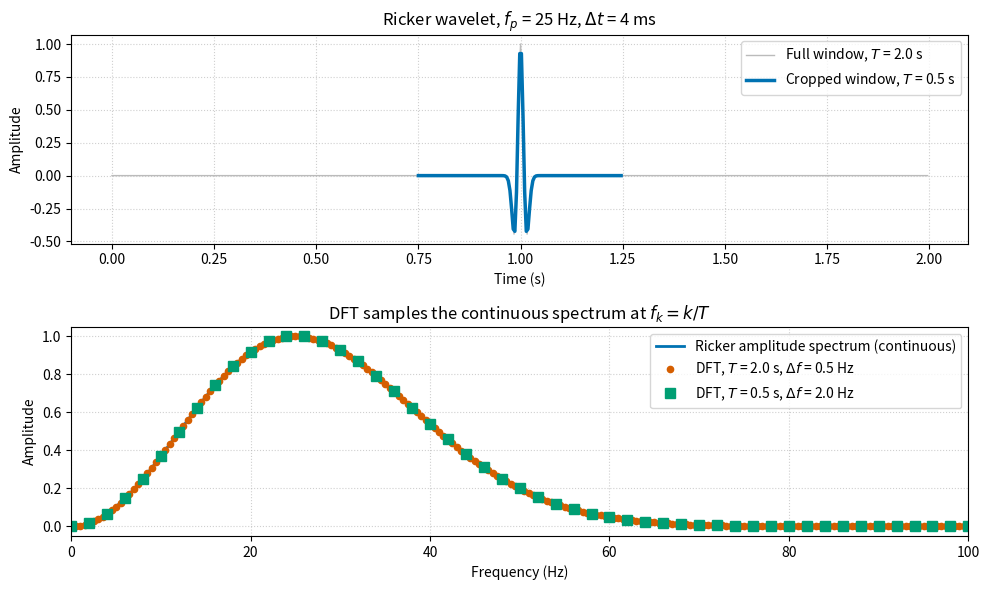

This figure's Python source: (Note: this script raises an exception after producing the figure.)
"""
Ricker wavelet and its amplitude spectrum: continuous versus DFT.

This figure shows a 25 Hz Ricker wavelet in time and its amplitude spectrum.
The smooth curve is the continuous (analytic) amplitude spectrum. The DFT
samples that curve at the discrete frequencies f_k = k/T, where T is the
window length. A longer window gives finer frequency spacing:
    T = 2.0 s  ->  Delta f = 1/T = 0.5 Hz
    T = 0.5 s  ->  Delta f = 1/T = 2.0 Hz
"""

import numpy as np
import matplotlib.pyplot as plt

# --- Figure settings ---
FIG_WIDTH = 10.0   # inches
FIG_HEIGHT = 6.0   # inches
DPI = 150
OUTPUT_PATH = "figures/term01_lec05/term01_lec05_fourier_pairs.png"

# --- Seismic / signal parameters ---
DT = 0.004          # sample interval, seconds (4 ms)
FP = 25.0           # Ricker peak frequency, Hz
T_FULL = 2.0        # full window length, seconds
T_CROP = 0.5        # cropped window length, seconds
N_FULL = int(T_FULL / DT)   # 500 samples
N_CROP = int(T_CROP / DT)   # 125 samples

# Center the Ricker pulse in both windows
T_CENTER = 0.5 * T_FULL     # 1.0 s


def ricker(t, fp, t_center):
    """Ricker wavelet centered at t_center with peak frequency fp."""
    tau = t - t_center
    a = np.pi * fp * tau
    return (1.0 - 2.0 * a**2) * np.exp(-a**2)


# --- Time-domain wavelets ---
t_full = np.linspace(0.0, T_FULL - DT, N_FULL)
t_crop = np.linspace(
    T_CENTER - 0.5 * T_CROP,
    T_CENTER + 0.5 * T_CROP - DT,
    N_CROP,
)

w_full = ricker(t_full, FP, T_CENTER)
w_crop = ricker(t_crop, FP, T_CENTER)

# --- Frequency-domain spectra ---
# Continuous analytic amplitude spectrum, proportional to f^2 exp(-f^2/fp^2)
f = np.linspace(0.0, 100.0, 1000)
A_continuous = f**2 * np.exp(-f**2 / FP**2)
A_continuous = A_continuous / np.max(A_continuous)  # normalize to peak = 1

# DFT of the full window (one-sided), normalized to its own peak
W_full = np.fft.rfft(w_full)
f_full = np.fft.rfftfreq(N_FULL, DT)
A_full = np.abs(W_full)
A_full = A_full / np.max(A_full)
mask_full = f_full <= 100.0

# DFT of the cropped window (one-sided), normalized to its own peak
W_crop = np.fft.rfft(w_crop)
f_crop = np.fft.rfftfreq(N_CROP, DT)
A_crop = np.abs(W_crop)
A_crop = A_crop / np.max(A_crop)
mask_crop = f_crop <= 100.0

# --- Plotting ---
fig, axes = plt.subplots(2, 1, figsize=(FIG_WIDTH, FIG_HEIGHT))

# Top panel: time-domain wavelet
ax_time = axes[0]
ax_time.plot(
    t_full, w_full,
    color="#BBBBBB", linewidth=1.0,
    label="Full window, $T$ = 2.0 s",
)
ax_time.plot(
    t_crop, w_crop,
    color="#0072B2", linewidth=2.5,
    label="Cropped window, $T$ = 0.5 s",
)
ax_time.set_xlabel("Time (s)")
ax_time.set_ylabel("Amplitude")
ax_time.set_title(r"Ricker wavelet, $f_p$ = 25 Hz, $\Delta t$ = 4 ms")
ax_time.grid(True, linestyle=":", alpha=0.6)
ax_time.legend(loc="upper right")

# Bottom panel: amplitude spectrum
ax_freq = axes[1]
ax_freq.plot(
    f, A_continuous,
    color="#0072B2", linewidth=2.0,
    label="Ricker amplitude spectrum (continuous)",
)
ax_freq.plot(
    f_full[mask_full], A_full[mask_full],
    "o", color="#D55E00", markersize=4.5,
    label=r"DFT, $T$ = 2.0 s, $\Delta f$ = 0.5 Hz",
)
ax_freq.plot(
    f_crop[mask_crop], A_crop[mask_crop],
    "s", color="#009E73", markersize=7.0,
    label=r"DFT, $T$ = 0.5 s, $\Delta f$ = 2.0 Hz",
)
ax_freq.set_xlabel("Frequency (Hz)")
ax_freq.set_ylabel("Amplitude")
ax_freq.set_title(r"DFT samples the continuous spectrum at $f_k = k/T$")
ax_freq.set_xlim(0.0, 100.0)
ax_freq.grid(True, linestyle=":", alpha=0.6)
ax_freq.legend(loc="upper right")

plt.tight_layout()
plt.savefig(OUTPUT_PATH, dpi=DPI, bbox_inches="tight")
plt.close()

print(f"Saved figure to {OUTPUT_PATH}")
print(f"Parameters: Δt = {DT*1000:.0f} ms, fp = {FP:.0f} Hz, "
      f"T_full = {T_FULL:.1f} s, T_crop = {T_CROP:.1f} s")
print(f"DFT frequency spacing: full = {1.0/T_FULL:.1f} Hz, "
      f"cropped = {1.0/T_CROP:.1f} Hz")
